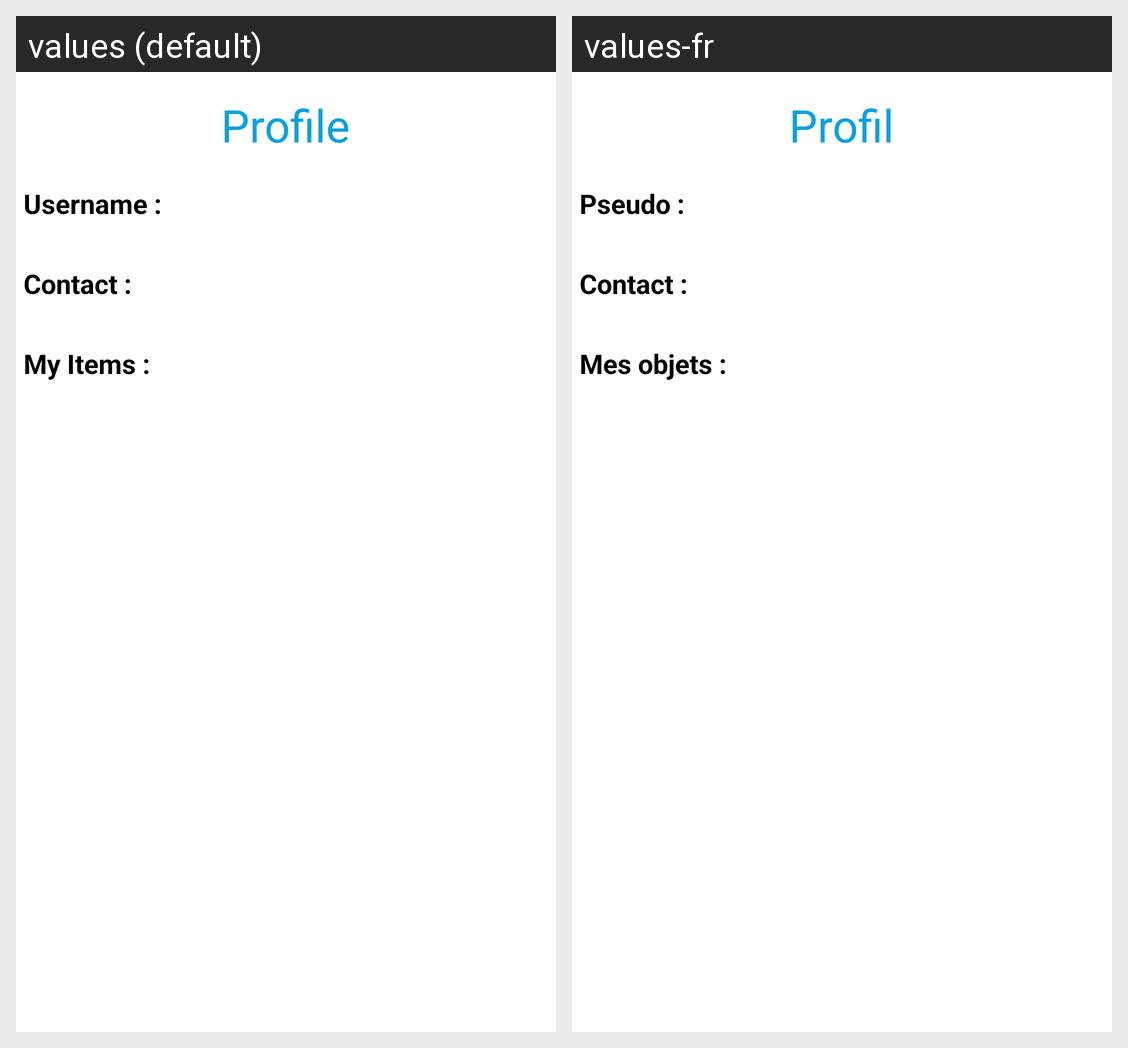

Here is an Android app screen in its default locale and in the app's own translations. Write out the translated-string differences for the strings that appear on this screen.
Android screen res/layout/activity_profile.xml rendered under 2 locales, left to right: values (default), values-fr. Device: Nexus 5 (rendered at 1080×1920; each locale shown at half size, 540×960, under a caption strip naming it); theme Theme.Project.
Strings drawn on this screen, with the default value and each locale's value (text and hints the layout hard-codes, and strings that could not be matched under every locale, appear in the picture but are not listed):

profile
  values: Profile
  values-fr: Profil

username_label
  values: Username :
  values-fr: Pseudo :

contact
  values: Contact :
  values-fr: Contact :  [not translated; the default value is used]

my_items
  values: My Items :
  values-fr: Mes objets :
